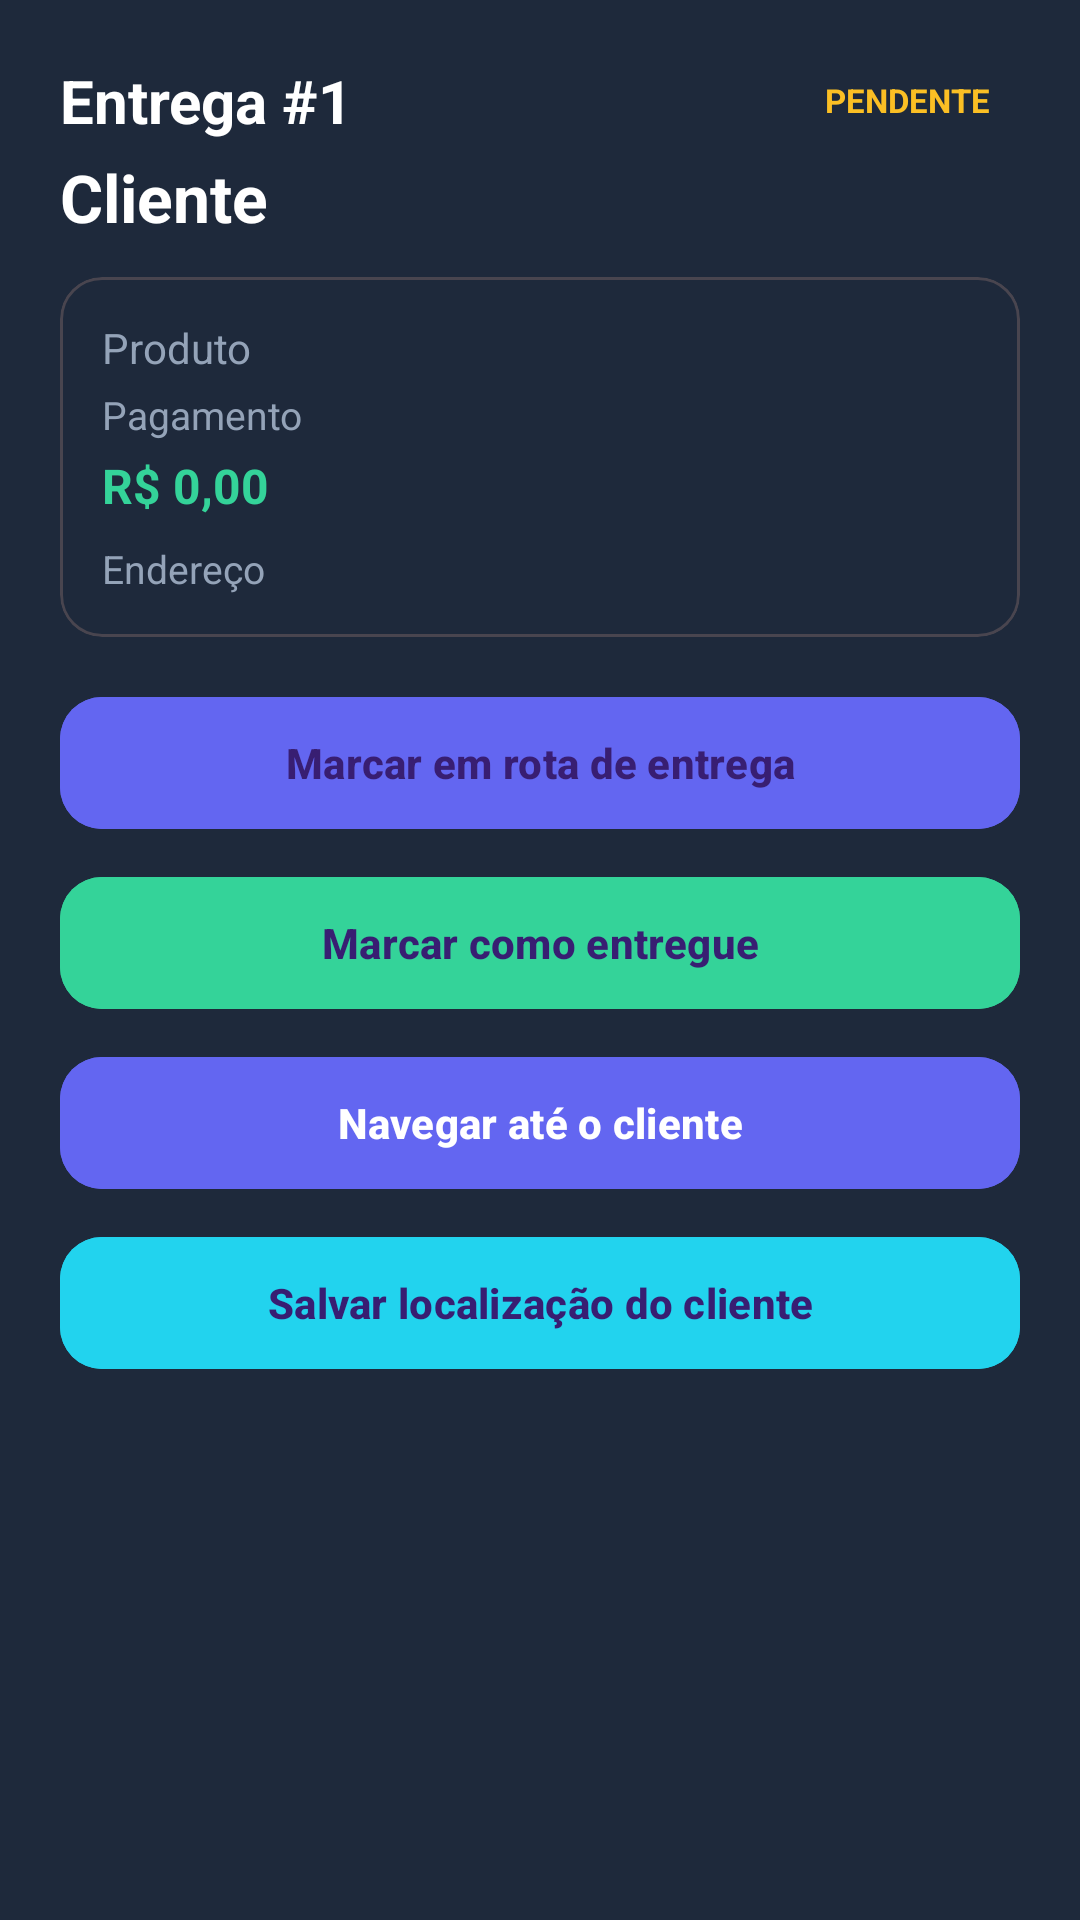

Produce the Android XML layout that renders to this screen, including the resource entries it uses.
<!-- AndroidManifest.xml: application theme Theme.Entregador -->
<!-- res/layout/dialog_tarefa_acoes.xml -->
<?xml version="1.0" encoding="utf-8"?>
<ScrollView xmlns:android="http://schemas.android.com/apk/res/android"
    xmlns:app="http://schemas.android.com/apk/res-auto"
    android:layout_width="match_parent"
    android:layout_height="wrap_content"
    android:background="@color/surface_variant"
    android:fillViewport="true">

    <LinearLayout
        android:layout_width="match_parent"
        android:layout_height="wrap_content"
        android:orientation="vertical"
        android:padding="20dp">

        
        <LinearLayout
            android:layout_width="match_parent"
            android:layout_height="wrap_content"
            android:orientation="horizontal"
            android:gravity="center_vertical"
            android:layout_marginBottom="4dp">

            <TextView
                android:id="@+id/tvDialogNumero"
                android:layout_width="0dp"
                android:layout_height="wrap_content"
                android:layout_weight="1"
                android:text="Entrega #1"
                android:textColor="@color/white"
                android:textSize="20sp"
                android:textStyle="bold" />

            <TextView
                android:id="@+id/tvDialogStatus"
                android:layout_width="wrap_content"
                android:layout_height="wrap_content"
                android:paddingHorizontal="10dp"
                android:paddingVertical="4dp"
                android:text="PENDENTE"
                android:textSize="11sp"
                android:textStyle="bold"
                android:textColor="@color/warning"
                android:background="@color/surface_variant" />
        </LinearLayout>

        <TextView
            android:id="@+id/tvDialogCliente"
            android:layout_width="match_parent"
            android:layout_height="wrap_content"
            android:text="Cliente"
            android:textColor="@color/white"
            android:textSize="22sp"
            android:textStyle="bold"
            android:layout_marginBottom="12dp" />

        
        <com.google.android.material.card.MaterialCardView
            android:layout_width="match_parent"
            android:layout_height="wrap_content"
            app:cardBackgroundColor="@color/surface_variant"
            app:cardCornerRadius="14dp"
            app:cardElevation="0dp"
            android:layout_marginBottom="16dp">

            <LinearLayout
                android:layout_width="match_parent"
                android:layout_height="wrap_content"
                android:orientation="vertical"
                android:padding="14dp">

                <TextView
                    android:id="@+id/tvDialogProduto"
                    android:layout_width="match_parent"
                    android:layout_height="wrap_content"
                    android:text="Produto"
                    android:textColor="@color/text_secondary"
                    android:textSize="14sp" />

                <TextView
                    android:id="@+id/tvDialogPagamento"
                    android:layout_width="match_parent"
                    android:layout_height="wrap_content"
                    android:text="Pagamento"
                    android:textColor="@color/text_secondary"
                    android:textSize="13sp"
                    android:layout_marginTop="4dp" />

                <TextView
                    android:id="@+id/tvDialogValor"
                    android:layout_width="match_parent"
                    android:layout_height="wrap_content"
                    android:text="R$ 0,00"
                    android:textColor="@color/success"
                    android:textSize="16sp"
                    android:textStyle="bold"
                    android:layout_marginTop="4dp" />

                <TextView
                    android:id="@+id/tvDialogEndereco"
                    android:layout_width="match_parent"
                    android:layout_height="wrap_content"
                    android:text="Endereço"
                    android:textColor="@color/text_secondary"
                    android:textSize="13sp"
                    android:layout_marginTop="8dp" />
            </LinearLayout>
        </com.google.android.material.card.MaterialCardView>

        
        <LinearLayout
            android:layout_width="match_parent"
            android:layout_height="wrap_content"
            android:orientation="vertical">

            <com.google.android.material.button.MaterialButton
                android:id="@+id/btnIniciar"
                android:layout_width="match_parent"
                android:layout_height="52dp"
                android:text="Marcar em rota de entrega"
                android:textStyle="bold"
                android:layout_marginBottom="8dp"
                app:cornerRadius="14dp"
                android:backgroundTint="@color/primary" />

            <com.google.android.material.button.MaterialButton
                android:id="@+id/btnConcluir"
                android:layout_width="match_parent"
                android:layout_height="52dp"
                android:text="Marcar como entregue"
                android:textStyle="bold"
                android:layout_marginBottom="8dp"
                app:cornerRadius="14dp"
                android:backgroundTint="@color/success" />

            <com.google.android.material.button.MaterialButton
                android:id="@+id/btnNavegar"
                android:layout_width="match_parent"
                android:layout_height="52dp"
                android:text="Navegar até o cliente"
                android:textStyle="bold"
                android:textColor="@color/white"
                android:layout_marginBottom="8dp"
                app:cornerRadius="14dp"
                android:backgroundTint="@color/primary" />

            <com.google.android.material.button.MaterialButton
                android:id="@+id/btnSalvarLocal"
                android:layout_width="match_parent"
                android:layout_height="52dp"
                android:text="Salvar localização do cliente"
                android:textStyle="bold"
                android:layout_marginBottom="8dp"
                app:cornerRadius="14dp"
                android:backgroundTint="@color/accent" />

            <com.google.android.material.button.MaterialButton
                android:id="@+id/btnCancelar"
                android:layout_width="match_parent"
                android:layout_height="52dp"
                android:text="Cancelar entrega"
                android:textStyle="bold"
                android:visibility="gone"
                app:cornerRadius="14dp"
                android:backgroundTint="@color/danger" />
        </LinearLayout>


    </LinearLayout>
</ScrollView>
<!-- resources referenced by this layout -->
<resources>
  <color name="accent">#22D3EE</color>
  <color name="danger">#F87171</color>
  <color name="primary">#6366F1</color>
  <color name="success">#34D399</color>
  <color name="surface_variant">#1E293B</color>
  <color name="text_secondary">#94A3B8</color>
  <color name="warning">#FBBF24</color>
  <color name="white">#FFFFFF</color>
  <style name="Theme.Entregador" parent="Theme.Material3.Dark.NoActionBar">
          <item name="colorPrimary">@color/primary</item>
          <item name="colorPrimaryVariant">@color/primary_dark</item>
          <item name="colorSecondary">@color/accent</item>
          <item name="colorSurface">@color/surface</item>
          <item name="colorOnSurface">@color/text_primary</item>
          <item name="android:statusBarColor">@color/background</item>
          <item name="android:navigationBarColor">@color/background</item>
          <item name="android:windowBackground">@color/background</item>
          <item name="android:textColor">@color/text_primary</item>
      </style>
  <color name="primary_dark">#4F46E5</color>
  <color name="surface">#111827</color>
  <color name="text_primary">#F1F5F9</color>
  <color name="background">#0B0F1A</color>
</resources>
